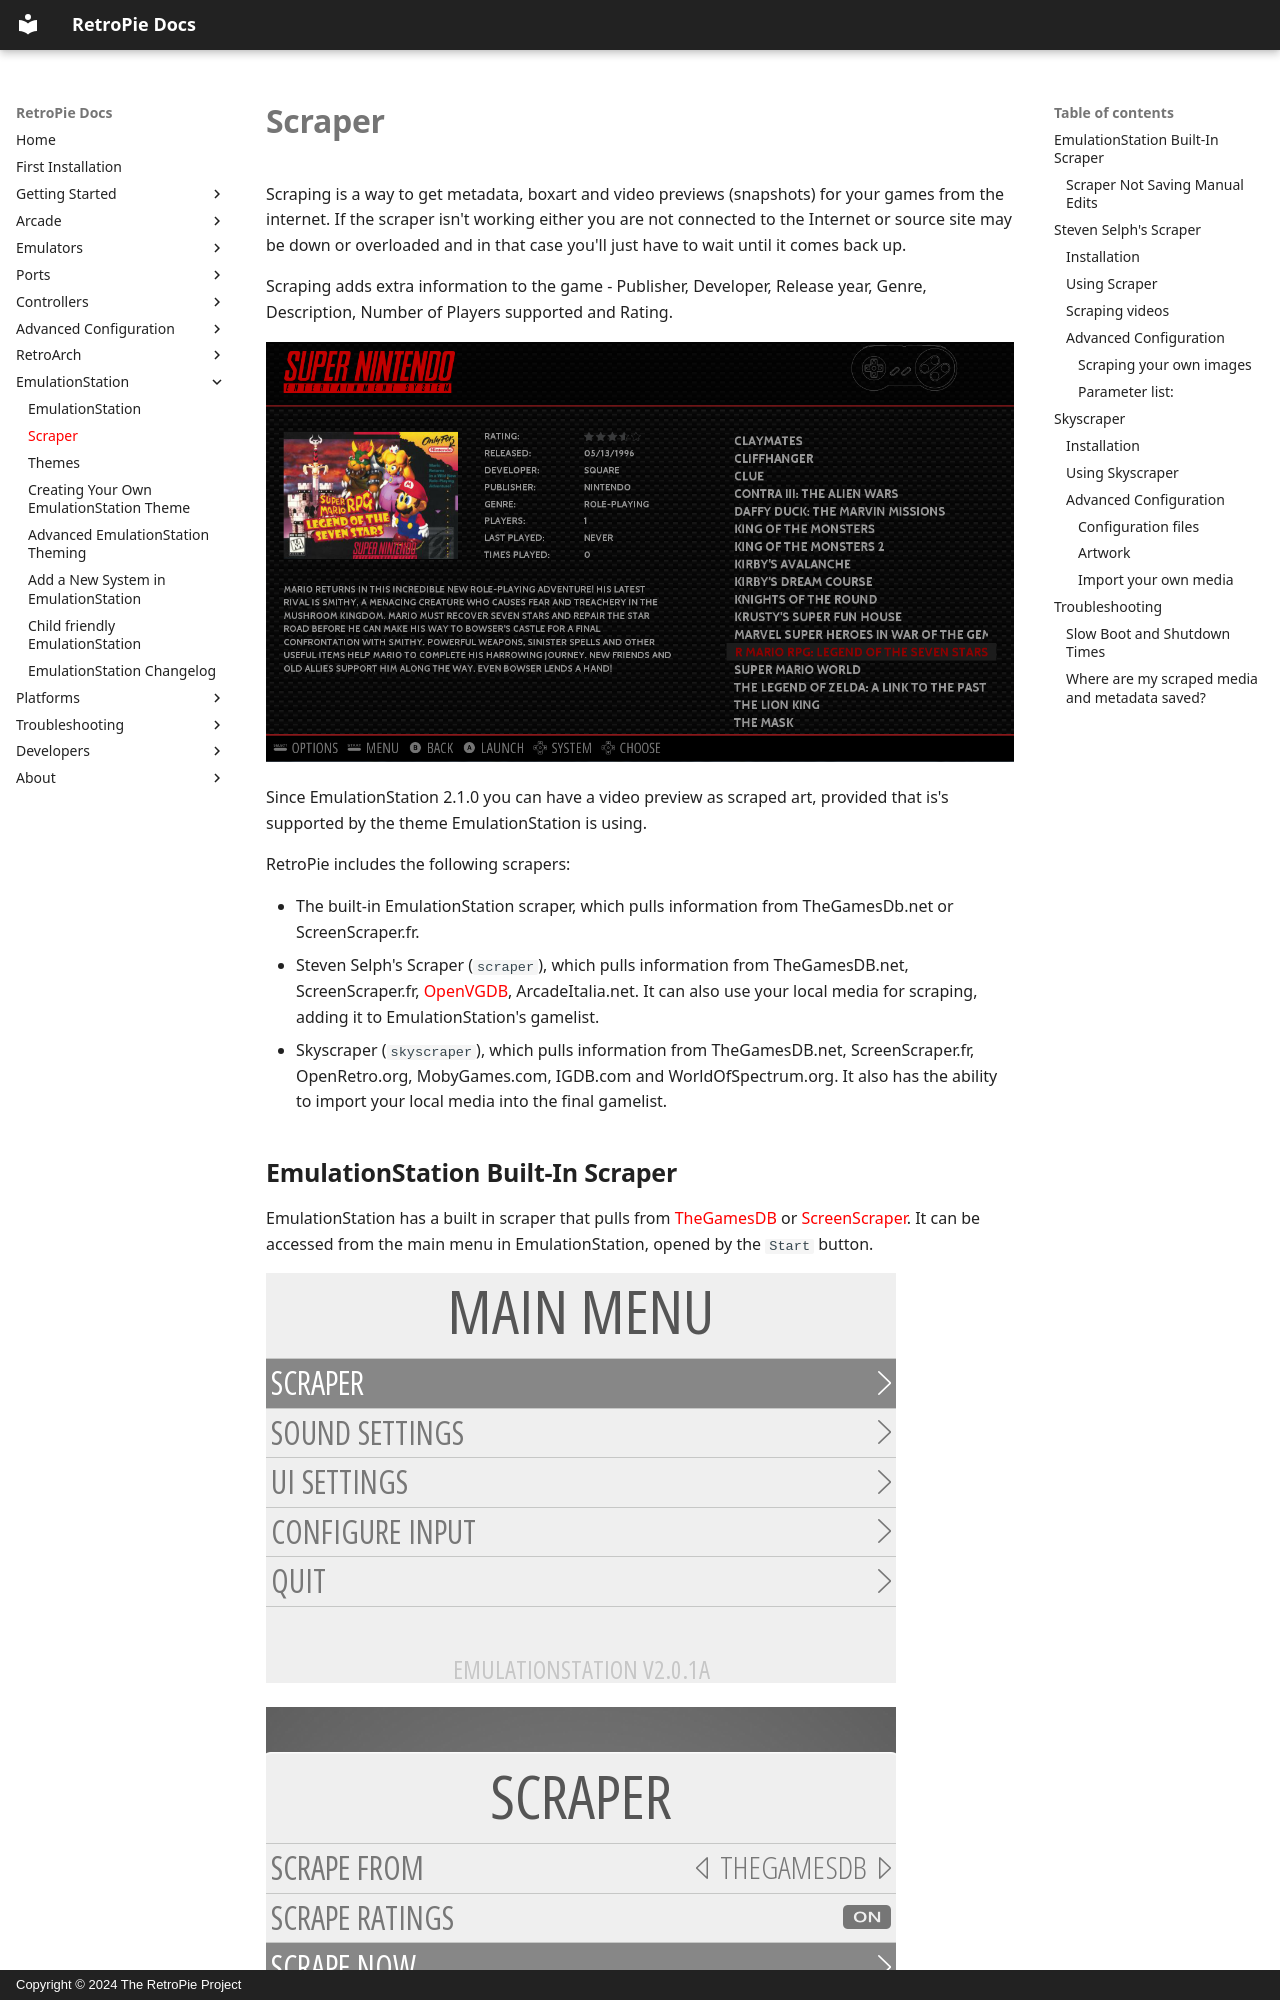

repository: RetroPie/RetroPie-Docs · page: Scraper/index.html · generator: mkdocs · copyright: Copyright © 2024 The RetroPie Project

Scraping is a way to get metadata, boxart and video previews (snapshots) for your games from the internet. If the scraper isn't working either you are not connected to the Internet or source site may be down or overloaded and in that case you'll just have to wait until it comes back up.

Scraping adds extra information to the game - Publisher, Developer, Release year, Genre, Description, Number of Players supported and Rating.

![A scraped game](images/scraper/scraped_game.png)

Since EmulationStation 2.1.0 you can have a video preview as scraped art, provided that is's supported by the theme EmulationStation is using.

RetroPie includes the following scrapers:

* The built-in EmulationStation scraper, which pulls information from TheGamesDb.net or ScreenScraper.fr.
* Steven Selph's Scraper (`scraper`), which pulls information from TheGamesDB.net, ScreenScraper.fr, [OpenVGDB](https://github.com/OpenVGDB), ArcadeItalia.net. It can also use your local media for scraping, adding it to EmulationStation's gamelist.
* Skyscraper (`skyscraper`), which pulls information from TheGamesDB.net, ScreenScraper.fr, OpenRetro.org, MobyGames.com, IGDB.com and WorldOfSpectrum.org. It also has the ability to import your local media into the final gamelist.

## EmulationStation Built-In Scraper

EmulationStation has a built in scraper that pulls from [TheGamesDB](http://thegamesdb.net/) or [ScreenScraper](https://screenscraper.fr). It can be accessed from the main menu in EmulationStation, opened by the `Start` button.

![scrapermenu](images/scraper/es_scraper_1.png)

![scrapermenu2](images/scraper/es_scraper_2.png)

![scrapermenu3](images/scraper/es_scraper_3.png)

![scrapermenu4](images/scraper/es_scraper_4.png)

![scrapermenu5](images/scraper/es_scraper_5.png)

**Note**: during the *first* scraping session using TheGamesDB as scraping source, Emulationstation will download additional information (list of publishers, developers, genres) from TheGamesDB. The scraper will seem unresponsive for a very short period of time - depending on the download speed - but after the necessary information is downloaded and saved, the scraping will resume. Any subsequent scraping operations will re-use the downloaded information, without any additional downloads.

### Scraper Not Saving Manual Edits

If you are having issues with your metadata changes not being saved, you need to select Quit EmulationStation from the quit menu rather than shutdown or restart system. Then your changes will be saved.

## Steven Selph's Scraper
